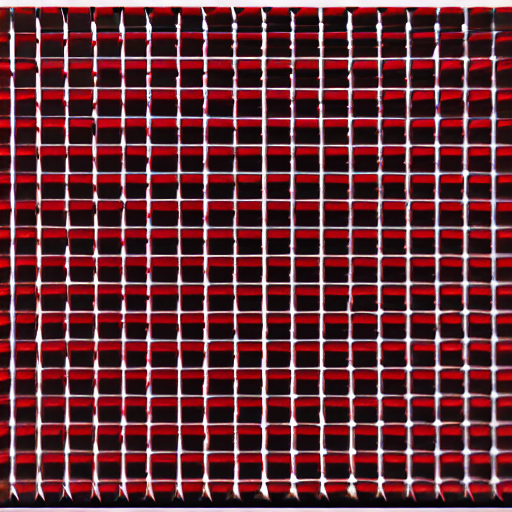
Generation parameters embedded in this image by AUTOMATIC1111 Stable Diffusion web UI or a fork of it (Forge, ...) (PNG 'parameters' text chunk):
crimson rectangles forming a chaotic grid
Steps: 20, Sampler: DPM++ 2M, Schedule type: Karras, CFG scale: 7, Seed: 2708972958, Size: 512x512, Model hash: fe4efff1e1, Model: sd-v1-4, Version: v1.10.1